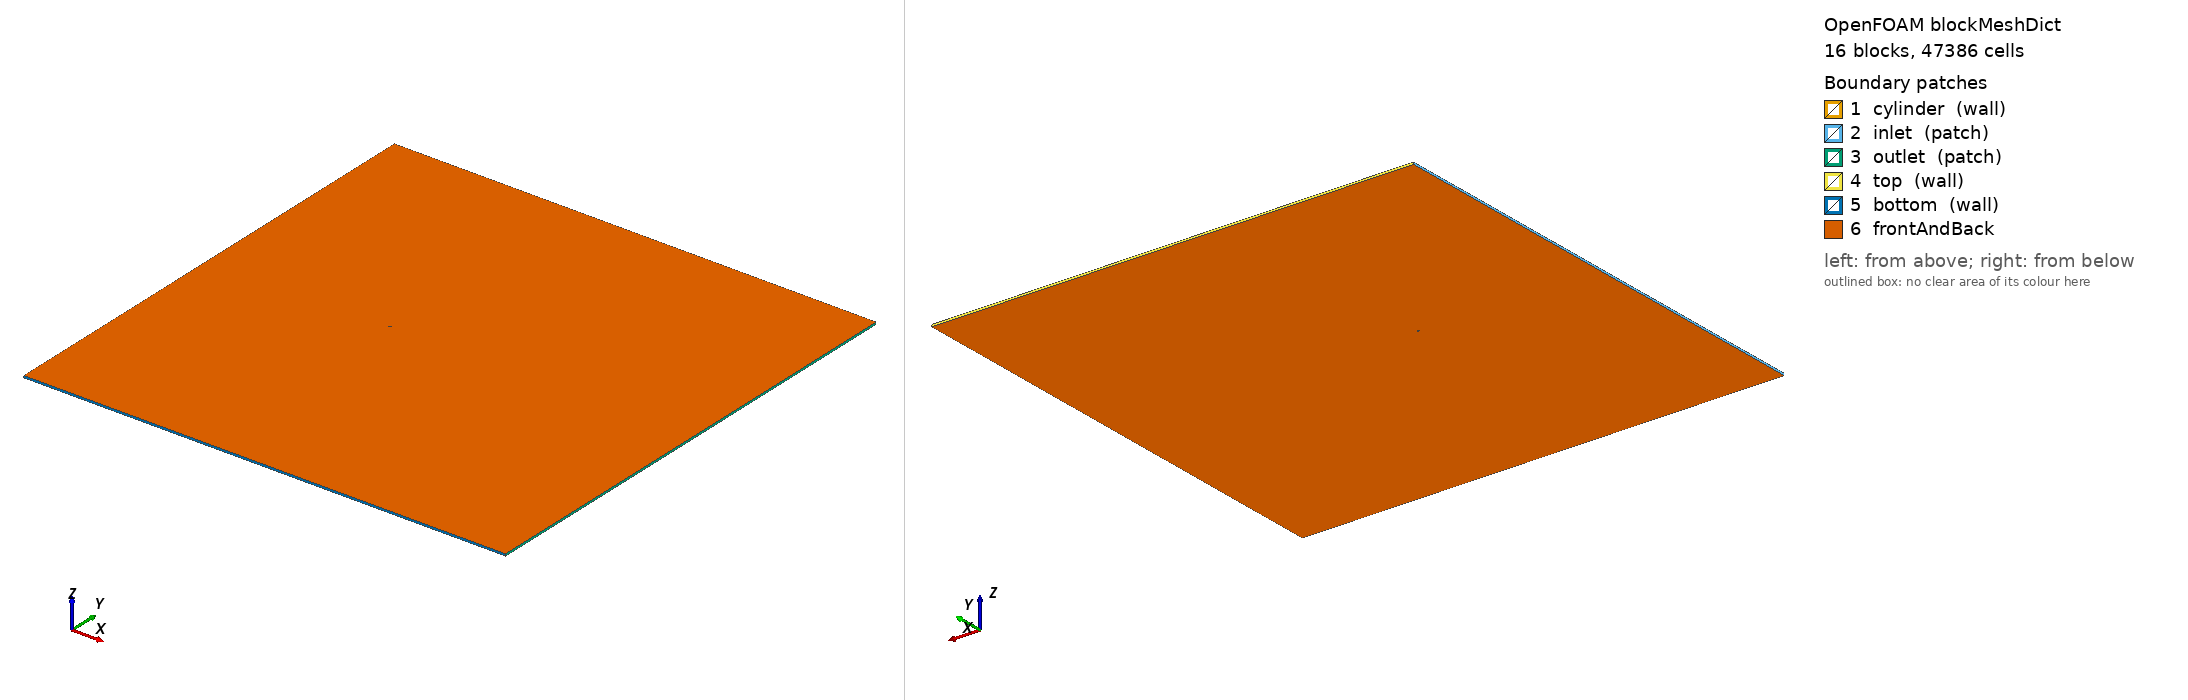

OpenFOAM case: the mesh blockMesh builds from blockMeshDict, 16 block(s), 47386 cells. Boundary patches (legend numbers): 1 cylinder (wall), 2 inlet (patch), 3 outlet (patch), 4 top (wall), 5 bottom (wall), 6 frontAndBack. Left view from above one corner, right view from below the opposite corner. Boundary conditions: 2 field file(s) under 0/; 0 of 6 drawn patches have an entry in a shipped field file.

=== system/blockMeshDict ===
/*  Generated by socrates.case_generation.blockmesh -- do not edit by hand  */
FoamFile
{
    version     2.0;
    format      ascii;
    class       dictionary;
    object      blockMeshDict;
}

// lengths below are in units of D; scale converts to metres
scale   0.01;

vertices
(
    (0.3535533906 -0.3535533906 0)
    (0.7071067812 -0.7071067812 0)
    (0.3535533906 0.3535533906 0)
    (0.7071067812 0.7071067812 0)
    (-0.3535533906 0.3535533906 0)
    (-0.7071067812 0.7071067812 0)
    (-0.3535533906 -0.3535533906 0)
    (-0.7071067812 -0.7071067812 0)
    (-90 -120 0)
    (-90 -2.5 0)
    (-90 2.5 0)
    (-90 120 0)
    (-2.5 -120 0)
    (-2.5 -2.5 0)
    (-2.5 2.5 0)
    (-2.5 120 0)
    (2.5 -120 0)
    (2.5 -2.5 0)
    (2.5 2.5 0)
    (2.5 120 0)
    (150 -120 0)
    (150 -2.5 0)
    (150 2.5 0)
    (150 120 0)
    (0.3535533906 -0.3535533906 1)
    (0.7071067812 -0.7071067812 1)
    (0.3535533906 0.3535533906 1)
    (0.7071067812 0.7071067812 1)
    (-0.3535533906 0.3535533906 1)
    (-0.7071067812 0.7071067812 1)
    (-0.3535533906 -0.3535533906 1)
    (-0.7071067812 -0.7071067812 1)
    (-90 -120 1)
    (-90 -2.5 1)
    (-90 2.5 1)
    (-90 120 1)
    (-2.5 -120 1)
    (-2.5 -2.5 1)
    (-2.5 2.5 1)
    (-2.5 120 1)
    (2.5 -120 1)
    (2.5 -2.5 1)
    (2.5 2.5 1)
    (2.5 120 1)
    (150 -120 1)
    (150 -2.5 1)
    (150 2.5 1)
    (150 120 1)
);

blocks
(
    hex (0 1 3 2 24 25 27 26) cylRingA (30 40 1) simpleGrading (7.748831174 1 1)
    hex (2 3 5 4 26 27 29 28) cylRingA (30 40 1) simpleGrading (7.748831174 1 1)
    hex (4 5 7 6 28 29 31 30) cylRingA (30 40 1) simpleGrading (7.748831174 1 1)
    hex (6 7 1 0 30 31 25 24) cylRingA (30 40 1) simpleGrading (7.748831174 1 1)
    hex (1 17 18 3 25 41 42 27) cylRingB (20 40 1) simpleGrading (3.293192052 1 1)
    hex (3 18 14 5 27 42 38 29) cylRingB (20 40 1) simpleGrading (3.293192052 1 1)
    hex (5 14 13 7 29 38 37 31) cylRingB (20 40 1) simpleGrading (3.293192052 1 1)
    hex (7 13 17 1 31 37 41 25) cylRingB (20 40 1) simpleGrading (3.293192052 1 1)
    hex (8 12 13 9 32 36 37 33) farField (48 61 1) simpleGrading (0.01691693408 0.01566242056 1)
    hex (9 13 14 10 33 37 38 34) farField (48 40 1) simpleGrading (0.01691693408 1 1)
    hex (10 14 15 11 34 38 39 35) farField (48 61 1) simpleGrading (0.01691693408 63.84709158 1)
    hex (12 16 17 13 36 40 41 37) farField (40 61 1) simpleGrading (1 0.01566242056 1)
    hex (14 18 19 15 38 42 43 39) farField (40 61 1) simpleGrading (1 63.84709158 1)
    hex (16 20 21 17 40 44 45 41) farField (165 61 1) simpleGrading (23.46956123 0.01566242056 1)
    hex (17 21 22 18 41 45 46 42) farField (165 40 1) simpleGrading (23.46956123 1 1)
    hex (18 22 23 19 42 46 47 43) farField (165 61 1) simpleGrading (23.46956123 63.84709158 1)
);

edges
(
    arc 0 2 (0.5 0 0)
    arc 24 26 (0.5 0 1)
    arc 1 3 (1 0 0)
    arc 25 27 (1 0 1)
    arc 2 4 (3.061616998e-17 0.5 0)
    arc 26 28 (3.061616998e-17 0.5 1)
    arc 3 5 (6.123233996e-17 1 0)
    arc 27 29 (6.123233996e-17 1 1)
    arc 4 6 (-0.5 6.123233996e-17 0)
    arc 28 30 (-0.5 6.123233996e-17 1)
    arc 5 7 (-1 1.224646799e-16 0)
    arc 29 31 (-1 1.224646799e-16 1)
    arc 6 0 (-9.184850994e-17 -0.5 0)
    arc 30 24 (-9.184850994e-17 -0.5 1)
    arc 7 1 (-1.836970199e-16 -1 0)
    arc 31 25 (-1.836970199e-16 -1 1)
);

boundary
(
    cylinder
    {
        type wall;
        faces
        (
            (2 0 24 26)
            (4 2 26 28)
            (6 4 28 30)
            (0 6 30 24)
        );
    }
    inlet
    {
        type patch;
        faces
        (
            (9 8 32 33)
            (10 9 33 34)
            (11 10 34 35)
        );
    }
    outlet
    {
        type patch;
        faces
        (
            (20 21 45 44)
            (21 22 46 45)
            (22 23 47 46)
        );
    }
    top
    {
        type wall;
        faces
        (
            (15 11 35 39)
            (19 15 39 43)
            (23 19 43 47)
        );
    }
    bottom
    {
        type wall;
        faces
        (
            (8 12 36 32)
            (12 16 40 36)
            (16 20 44 40)
        );
    }
);

defaultPatch
{
    name frontAndBack;
    type empty;
}

mergePatchPairs
(
);


Also in the case, not shown: 0/U (1504787 bytes, source omitted); 0/p (661555 bytes, source omitted).
